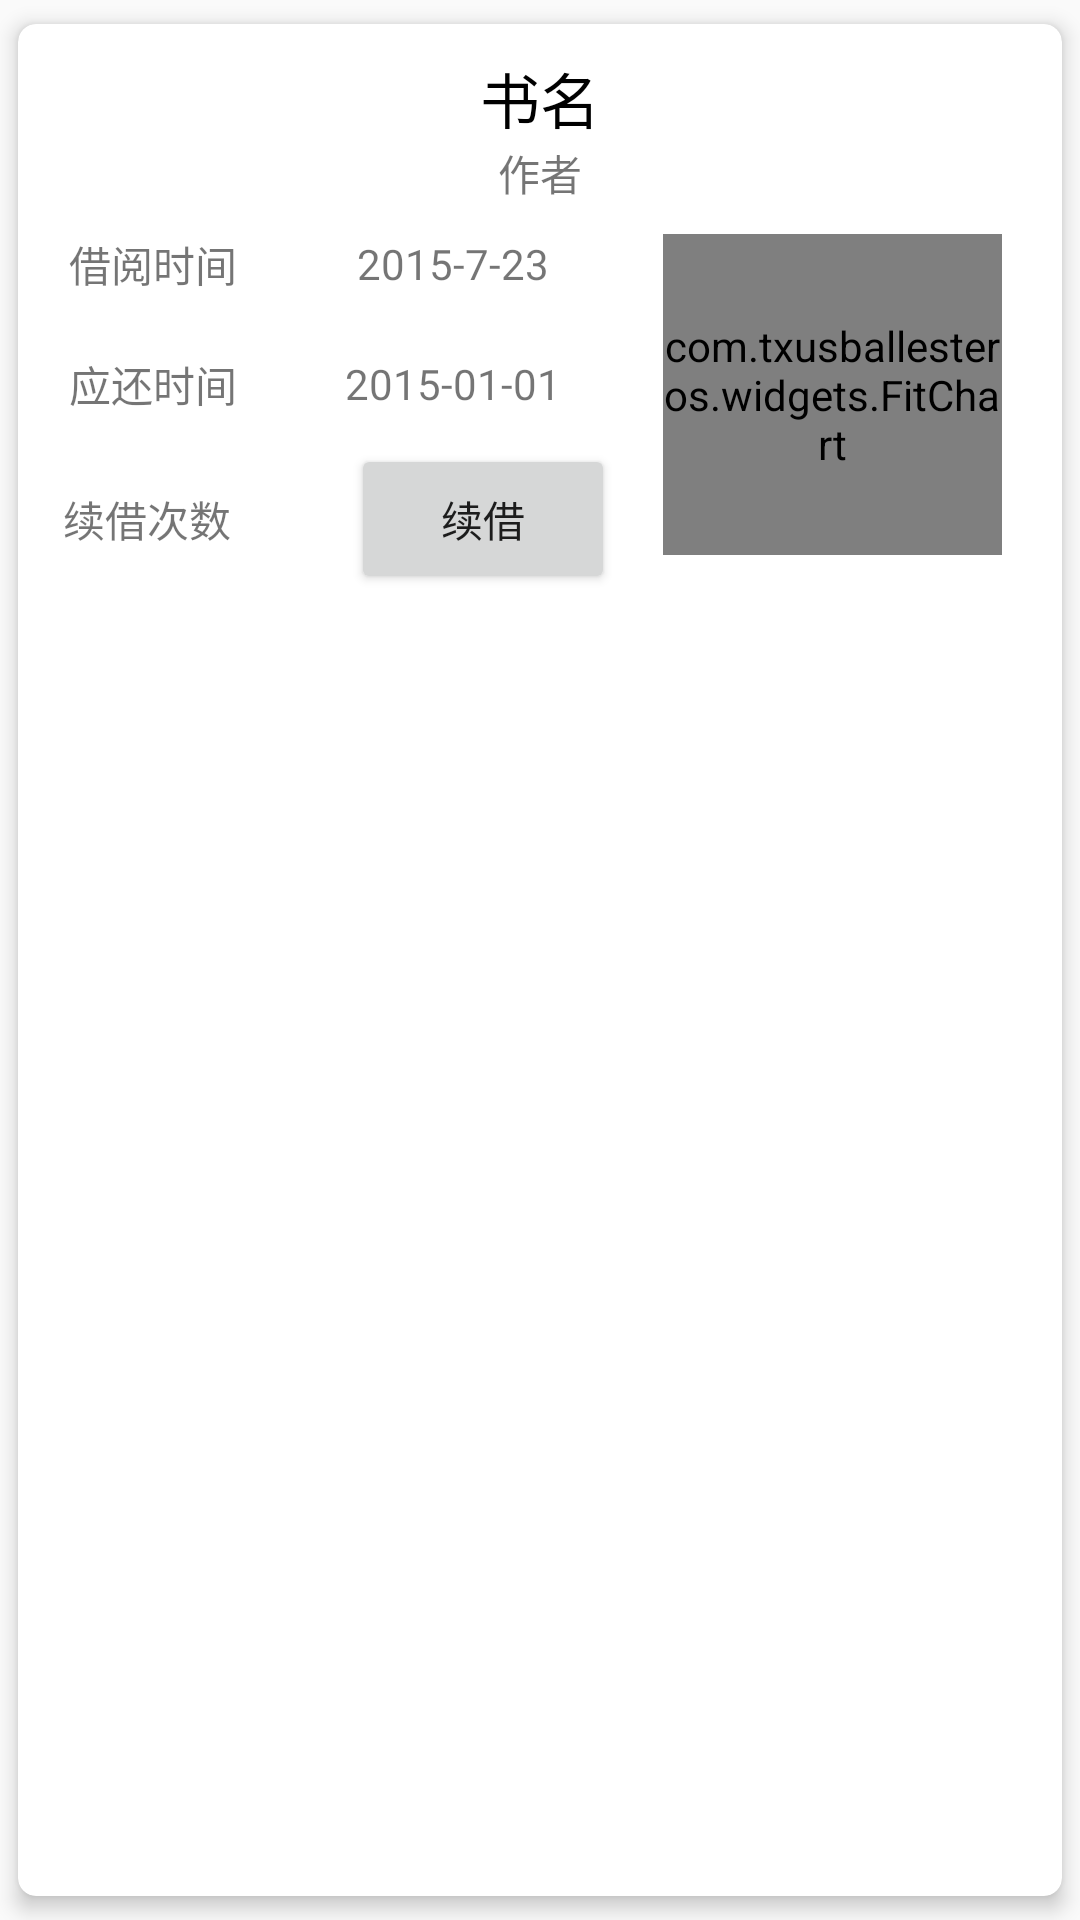

Write the Android layout XML for this screen, with the resource values it uses.
<!-- AndroidManifest.xml: application theme myTheme -->
<!-- res/layout/bookitem.xml -->
<?xml version="1.0" encoding="utf-8"?>
<android.support.v7.widget.CardView
    xmlns:android="http://schemas.android.com/apk/res/android"
    xmlns:card_view="http://schemas.android.com/apk/res-auto"
    android:layout_width="match_parent"
    android:layout_height="wrap_content"
    card_view:cardCornerRadius="6dp"
    card_view:cardElevation="4dp"
    card_view:cardUseCompatPadding="true"
    card_view:contentPadding="10dp">
<LinearLayout
    xmlns:android="http://schemas.android.com/apk/res/android"
    xmlns:app="http://schemas.android.com/apk/res-auto"
    android:orientation="vertical"
    android:layout_width="match_parent"
    android:descendantFocusability="blocksDescendants"
    android:layout_height="match_parent">

    <TextView
        android:layout_width="match_parent"
        android:layout_height="wrap_content"
        android:id="@+id/tv_bookname"
        android:text="书名"
        android:textColor="#000"
        android:textSize="20sp"
        android:gravity="center"
        />
    <TextView
        android:layout_width="match_parent"
        android:layout_height="wrap_content"
        android:gravity="center"
        android:text="作者"
        android:id="@+id/tv_author"

        android:layout_below="@+id/tv_bookname" />
    <LinearLayout
        android:layout_width="match_parent"
        android:layout_height="130dp"
        android:orientation="horizontal">
    <RelativeLayout
        android:layout_width="wrap_content"
        android:layout_height="match_parent">
        <TextView
            android:layout_width="60dp"
            android:layout_height="40dp"
            android:layout_marginLeft="5dp"
            android:text="借阅时间"
            android:gravity="center"
            android:id="@+id/tv_begintime"
            />
        <TextView
            android:layout_width="140dp"
            android:layout_height="40dp"
            android:id="@+id/begintime"
            android:gravity="center"
            android:text="2015-7-23"
            android:layout_toRightOf="@+id/tv_begintime"
            android:layout_toEndOf="@+id/tv_begintime"
            />

        <TextView
            android:layout_width="60dp"
            android:layout_height="40dp"
            android:layout_marginLeft="5dp"
            android:text="应还时间"
            android:gravity="center"
            android:id="@+id/tv_endtime"
            android:layout_below="@+id/tv_begintime" />
        <TextView
            android:layout_width="140dp"
            android:layout_height="40dp"
            android:text="2015-01-01"
            android:id="@+id/endtime"
            android:gravity="center"
            android:layout_below="@+id/begintime"
            android:layout_toRightOf="@+id/tv_endtime"
            />
        <Button
            android:layout_width="wrap_content"
            android:layout_height="50dp"
            android:id="@+id/borrowAgain"
            android:text="续借"
            android:layout_below="@+id/endtime"
            android:layout_toRightOf="@+id/borrowtimes"
            android:layout_toEndOf="@+id/borrowtimes" />
        <TextView
            android:layout_width="wrap_content"
            android:layout_height="50dp"
            android:text="续借次数"
            android:gravity="center"
            android:layout_below="@+id/tv_endtime"
            android:layout_alignLeft="@+id/tv_endtime"
            android:layout_alignStart="@+id/tv_endtime"
            android:id="@+id/textView2" />
        <TextView
            android:layout_width="40dp"
            android:layout_height="50dp"
            android:gravity="center"
            android:id="@+id/borrowtimes"
            android:layout_below="@+id/tv_endtime"
            android:layout_toRightOf="@+id/textView2"
            android:layout_toEndOf="@+id/textView2" />

    </RelativeLayout>
        <com.txusballesteros.widgets.FitChart
            android:id="@+id/fitChart"
            android:layout_width="113dp"
            android:layout_height="107dp"
            android:layout_marginTop="10dp"
            app:valueStrokeColor="#ff0000"
            app:backStrokeColor="#00ff00" />
    </LinearLayout>




</LinearLayout>

</android.support.v7.widget.CardView>
<!-- resources referenced by this layout -->
<resources>
  <style name="myTheme" parent="Base.Theme.AppCompat.Light.DarkActionBar">
          
          <item name="colorPrimary">@color/nliveo_green_colorPrimary</item>
          <item name="colorPrimaryDark">@color/nliveo_green_colorPrimaryDark</item>
      </style>
</resources>
